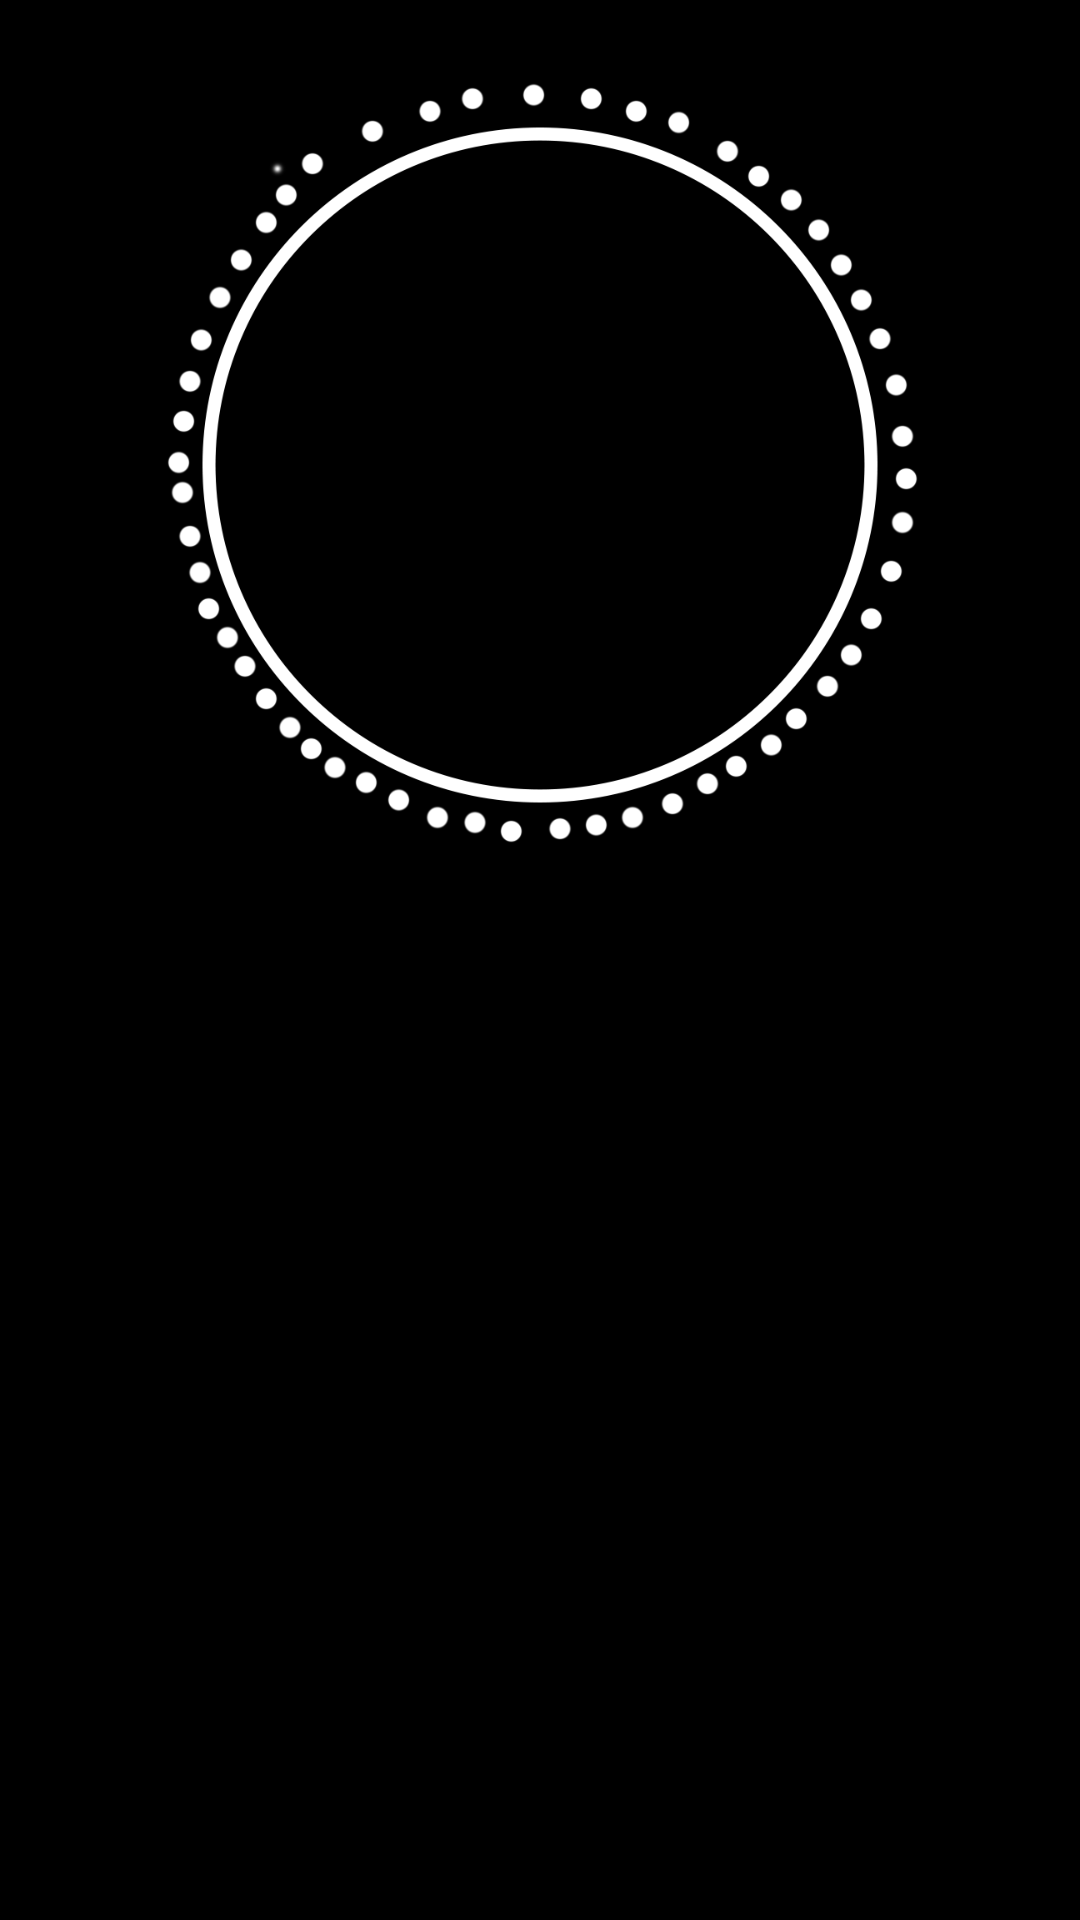

Android layout source for this screen:
<!-- AndroidManifest.xml: application theme AppTheme -->
<!-- res/layout/fragment_screen_slide.xml -->
<?xml version="1.0" encoding="utf-8"?>
<layout xmlns:android="http://schemas.android.com/apk/res/android"
    xmlns:app="http://schemas.android.com/apk/res-auto"
    xmlns:tools="http://schemas.android.com/tools">

    <data>

        <variable
            name="now"
            type="com.xixiaohui.weather.data.Now" />

        <variable
            name="base"
            type="com.xixiaohui.weather.data.Base" />
    </data>

    <androidx.core.widget.NestedScrollView
        android:id="@+id/content"
        android:layout_width="match_parent"
        android:layout_height="match_parent"
        android:background="@color/colorBeijing"
        tools:context=".view.activity.MainActivity">

        <androidx.appcompat.widget.LinearLayoutCompat
            android:layout_width="match_parent"
            android:layout_height="wrap_content"
            android:background="@color/colorBeijing"
            android:orientation="vertical">

            <RelativeLayout
                android:layout_width="match_parent"
                android:layout_height="match_parent">

                <ImageView
                    android:id="@+id/main_weather_img"
                    android:layout_width="300dp"
                    android:layout_height="300dp"
                    android:layout_centerHorizontal="true"
                    android:layout_marginTop="5dp"
                    android:src="@mipmap/sunny" />
            </RelativeLayout>

            <RelativeLayout
                android:layout_width="match_parent"
                android:layout_height="match_parent">

                <com.google.android.material.textview.MaterialTextView
                    android:id="@+id/temperature"
                    android:layout_width="wrap_content"
                    android:layout_height="wrap_content"
                    android:layout_centerHorizontal="true"
                    android:gravity="center_horizontal"
                    android:text="@{now.tmp +'°'}"
                    android:textColor="@color/colorFirst"
                    android:textSize="80sp" />
            </RelativeLayout>

            <RelativeLayout
                android:layout_width="match_parent"
                android:layout_height="match_parent">

                <com.google.android.material.textview.MaterialTextView
                    android:id="@+id/location"
                    android:layout_width="wrap_content"
                    android:layout_height="wrap_content"
                    android:layout_centerHorizontal="true"
                    android:layout_marginTop="0dp"
                    android:gravity="center_horizontal"
                    android:text="@{now.cond_txt}"
                    android:textColor="@color/colorFirst"
                    android:textSize="40sp" />

                <com.google.android.material.textview.MaterialTextView
                    android:id="@+id/cond_txt"
                    android:layout_width="wrap_content"
                    android:layout_height="wrap_content"
                    android:layout_centerHorizontal="true"
                    android:layout_marginTop="50dp"
                    android:gravity="center_horizontal"
                    android:text="@{base.location+'·'+ base.parent_city+'·' + base.cnty}"
                    android:textColor="@color/colorFirst"
                    android:textSize="15sp" />
            </RelativeLayout>

            <androidx.recyclerview.widget.RecyclerView
                android:id="@+id/recipe_list_view"
                android:layout_width="match_parent"
                android:layout_height="match_parent"
                android:layout_marginTop="40dp"></androidx.recyclerview.widget.RecyclerView>


        </androidx.appcompat.widget.LinearLayoutCompat>


    </androidx.core.widget.NestedScrollView>
</layout>
<!-- resources referenced by this layout -->
<resources>
  <color name="colorBeijing">#000000</color>
  <color name="colorFirst">#ffffff</color>
  <!-- mipmap sunny: png bitmap (mipmap-xxhdpi, 63059 bytes) -->
  <style name="AppTheme" parent="Theme.AppCompat.Light.DarkActionBar">
          
          <item name="colorPrimary">@color/colorPrimary</item>
          <item name="colorPrimaryDark">@color/colorPrimaryDark</item>
          <item name="colorAccent">@color/colorAccent</item>
      </style>
  <color name="colorPrimary">@color/colorBeijing</color>
  <color name="colorPrimaryDark">@color/colorBeijing</color>
  <color name="colorAccent">@color/colorFirst</color>
</resources>
